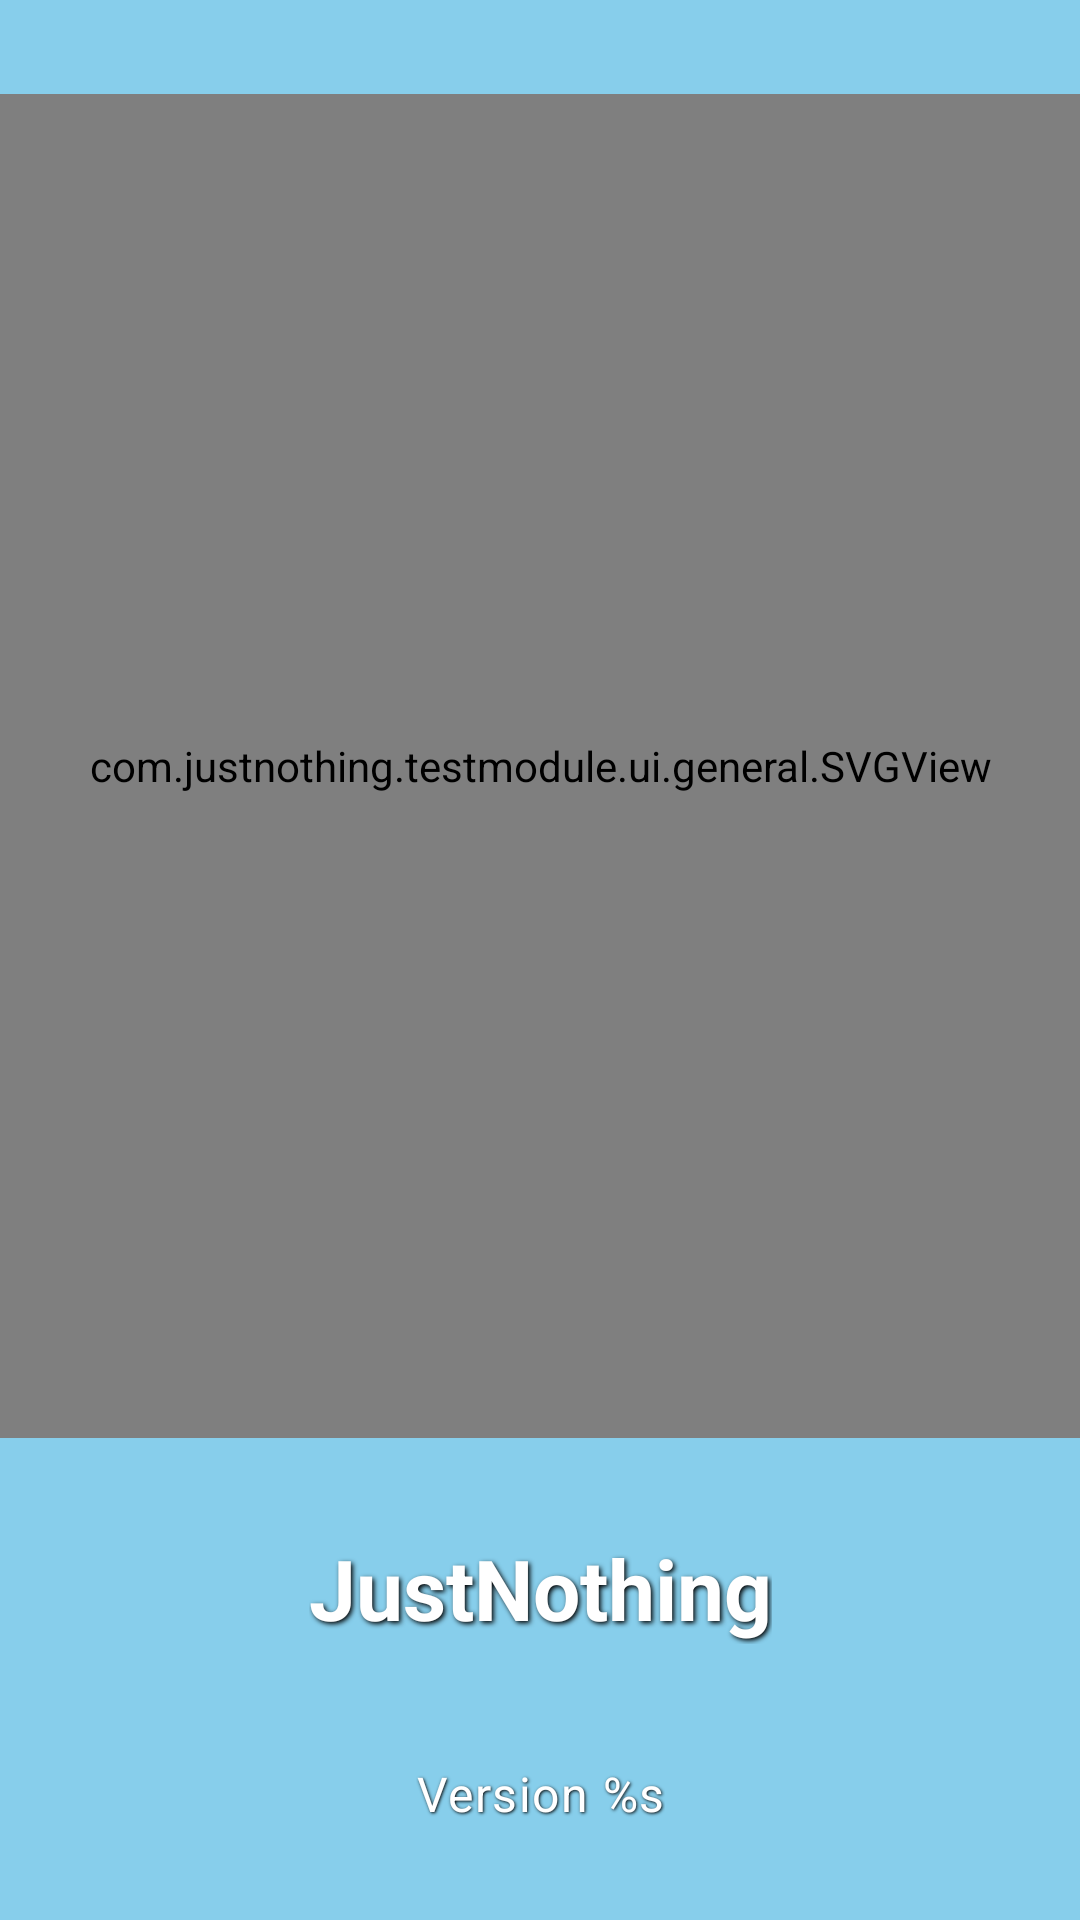

Produce the Android XML layout that renders to this screen, including the resource entries it uses.
<!-- AndroidManifest.xml: application theme Theme.JustNothing -->
<!-- res/layout/activity_splash.xml -->
<?xml version="1.0" encoding="utf-8"?>
<androidx.constraintlayout.widget.ConstraintLayout xmlns:android="http://schemas.android.com/apk/res/android"
    xmlns:app="http://schemas.android.com/apk/res-auto"
    xmlns:tools="http://schemas.android.com/tools"
    android:layout_width="match_parent"
    android:layout_height="match_parent"
    android:background="#87CEEB"
    tools:context=".ui.SplashActivity">

    <com.justnothing.testmodule.ui.general.SVGView
        android:id="@+id/svg_container"
        android:layout_width="match_parent"
        android:layout_height="0dp"
        app:layout_constraintTop_toTopOf="parent"
        app:layout_constraintBottom_toTopOf="@+id/tv_app_name"
        app:layout_constraintStart_toStartOf="parent"
        app:layout_constraintEnd_toEndOf="parent"
        app:layout_constraintHeight_percent="0.7" />

    <TextView
        android:id="@+id/tv_app_name"
        android:layout_width="wrap_content"
        android:layout_height="wrap_content"
        android:text="@string/app_name"
        android:textAppearance="@style/TextAppearance.App.Display"
        android:textColor="#FFFFFF"
        android:shadowColor="#000000"
        android:shadowDx="2"
        android:shadowDy="2"
        android:shadowRadius="4"
        app:layout_constraintBottom_toTopOf="@+id/tv_version"
        app:layout_constraintEnd_toEndOf="parent"
        app:layout_constraintStart_toStartOf="parent"
        app:layout_constraintTop_toBottomOf="@+id/svg_container"
        app:layout_constraintVertical_chainStyle="packed" />

    <TextView
        android:id="@+id/tv_version"
        android:layout_width="wrap_content"
        android:layout_height="wrap_content"
        android:layout_marginTop="@dimen/spacing_8"
        android:text="@string/version_format"
        android:textAppearance="@style/TextAppearance.App.Body"
        android:textColor="#FFFFFF"
        android:shadowColor="#000000"
        android:shadowDx="1"
        android:shadowDy="1"
        android:shadowRadius="2"
        app:layout_constraintBottom_toBottomOf="parent"
        app:layout_constraintEnd_toEndOf="parent"
        app:layout_constraintStart_toStartOf="parent"
        app:layout_constraintTop_toBottomOf="@+id/tv_app_name" />

</androidx.constraintlayout.widget.ConstraintLayout>
<!-- resources referenced by this layout -->
<resources>
  <dimen name="spacing_8">8dp</dimen>
  <string name="app_name">JustNothing</string>
  <string name="version_format">Version %s</string>
  <style name="TextAppearance.App.Body" parent="TextAppearance.Material3.BodyLarge">
          <item name="android:textColor">?attr/colorOnSurface</item>
      </style>
  <style name="TextAppearance.App.Display" parent="TextAppearance.Material3.HeadlineMedium">
          <item name="android:textStyle">bold</item>
          <item name="android:textColor">?attr/colorOnSurface</item>
      </style>
  <style name="Theme.JustNothing" parent="Base.Theme.JustNothing" />
  <style name="Base.Theme.JustNothing" parent="Theme.Material3.DayNight.NoActionBar">
          
      </style>
</resources>
